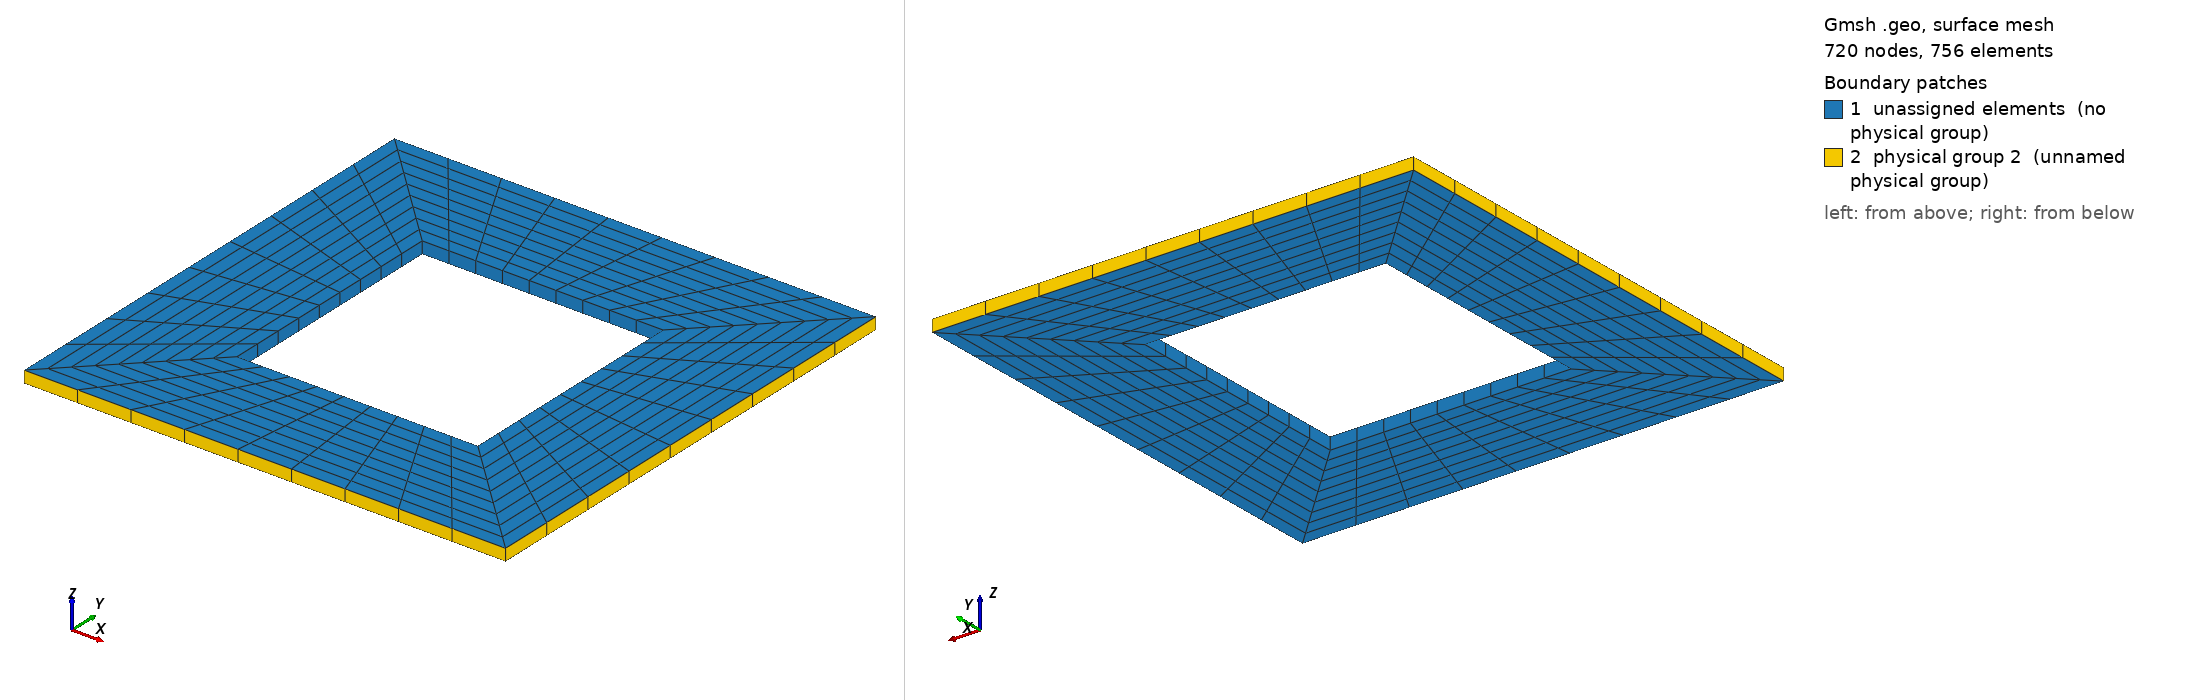

Gmsh geometry script, surface-meshed: 720 nodes, 756 surface elements. Boundary patches (legend numbers): 1 unassigned elements (no physical group), 2 physical group 2 (unnamed physical group). Left view from above one corner, right view from below the opposite corner. Legend entries are the model's physical surfaces; 'unassigned elements' are surfaces in no physical group. The drawing asked Gmsh for element sizes between 1% and 20% of the model's largest extent; the script's own settings can give other sizes.

=== square_outer.geo (drawn) ===
Include "square_core.geo";

Physical Surface(2) = {outa[4], outb[5], outc[5], outd[5]};


=== square_core.geo (included by square_outer.geo) ===
//=INPUTS=====================================================

H=20;
I=H/2;
D=1;
mx=10;
my=10;
mz=1;
bump=1;
originx=0;
originy=0;
depth = 1; // extrusion length

//============================================================

oLL = newp; Point(oLL) = {originx-H,originy-H,0}; // lower left
oUL = newp; Point(oUL) = {originx-H,originy+H,0};  // upper left
oLR = newp; Point(oLR) = {originx+H,originy-H,0};  // lower right
oUR = newp; Point(oUR) = {originx+H,originy+H,0};   // upper right

iLL = newp; Point(iLL) = {originx-I,originy-I,0}; // lower left
iUL = newp; Point(iUL) = {originx-I,originy+I,0};  // upper left
iLR = newp; Point(iLR) = {originx+I,originy-I,0};  // lower right
iUR = newp; Point(iUR) = {originx+I,originy+I,0};   // upper right

iUL_oUL = newl; Line(iUL_oUL) = {iUL,oUL};
oUL_oUR = newl; Line(oUL_oUR) = {oUL,oUR};
oUR_iUR = newl; Line(oUR_iUR) = {oUR,iUR};
iUR_iUL = newl; Line(iUR_iUL) = {iUR,iUL};

oLL_oUL = newl; Line(oLL_oUL) = {oLL,oUL};
iUL_iLL = newl; Line(iUL_iLL) = {iUL,iLL};
iLL_oLL = newl; Line(iLL_oLL) = {iLL,oLL};

iLL_iLR = newl; Line(iLL_iLR) = {iLL,iLR};
iLR_oLR = newl; Line(iLR_oLR) = {iLR,oLR};
oLR_oLL = newl; Line(oLR_oLL) = {oLR,oLL};

oUR_oLR = newl; Line(oUR_oLR) = {oUR,oLR};
iLR_iUR = newl; Line(iLR_iUR) = {iLR,iUR};

Transfinite Line{oUL_oUR} = my;
Transfinite Line{oUR_oLR} = my;
Transfinite Line{oLR_oLL} = my;
Transfinite Line{oLL_oUL} = my;

Transfinite Line{iUR_iUL} = my;
Transfinite Line{iLR_iUR} = my;
Transfinite Line{iLL_iLR} = my;
Transfinite Line{iUL_iLL} = my;

Transfinite Line{iUL_oUL} = my Using Progression bump;
Transfinite Line{iLR_oLR} = my Using Progression bump;
Transfinite Line{-oUR_iUR} = my Using Progression bump;
Transfinite Line{iLL_oLL} = my Using Progression bump;

Line Loop(1) = {iUR_iUL, iUL_oUL, oUL_oUR, oUR_iUR};
Line Loop(2) = {-iUL_oUL, iUL_iLL, iLL_oLL, oLL_oUL};
Line Loop(3) = {-iLL_oLL, iLL_iLR, iLR_oLR, oLR_oLL};
Line Loop(4) = {-iLR_oLR, iLR_iUR, -oUR_iUR, oUR_oLR};

Plane Surface(1) = {1};
Plane Surface(2) = {2};
Plane Surface(3) = {3};
Plane Surface(4) = {4};

Transfinite Surface{1}; Recombine Surface{1};
Transfinite Surface{2}; Recombine Surface{2};
Transfinite Surface{3}; Recombine Surface{3};
Transfinite Surface{4}; Recombine Surface{4};

outa[] = Extrude {0,0,depth} {Surface{1}; Layers{1}; Recombine;};
outb[] = Extrude {0,0,depth} {Surface{2}; Layers{1}; Recombine;};
outc[] = Extrude {0,0,depth} {Surface{3}; Layers{1}; Recombine;};
outd[] = Extrude {0,0,depth} {Surface{4}; Layers{1}; Recombine;};
